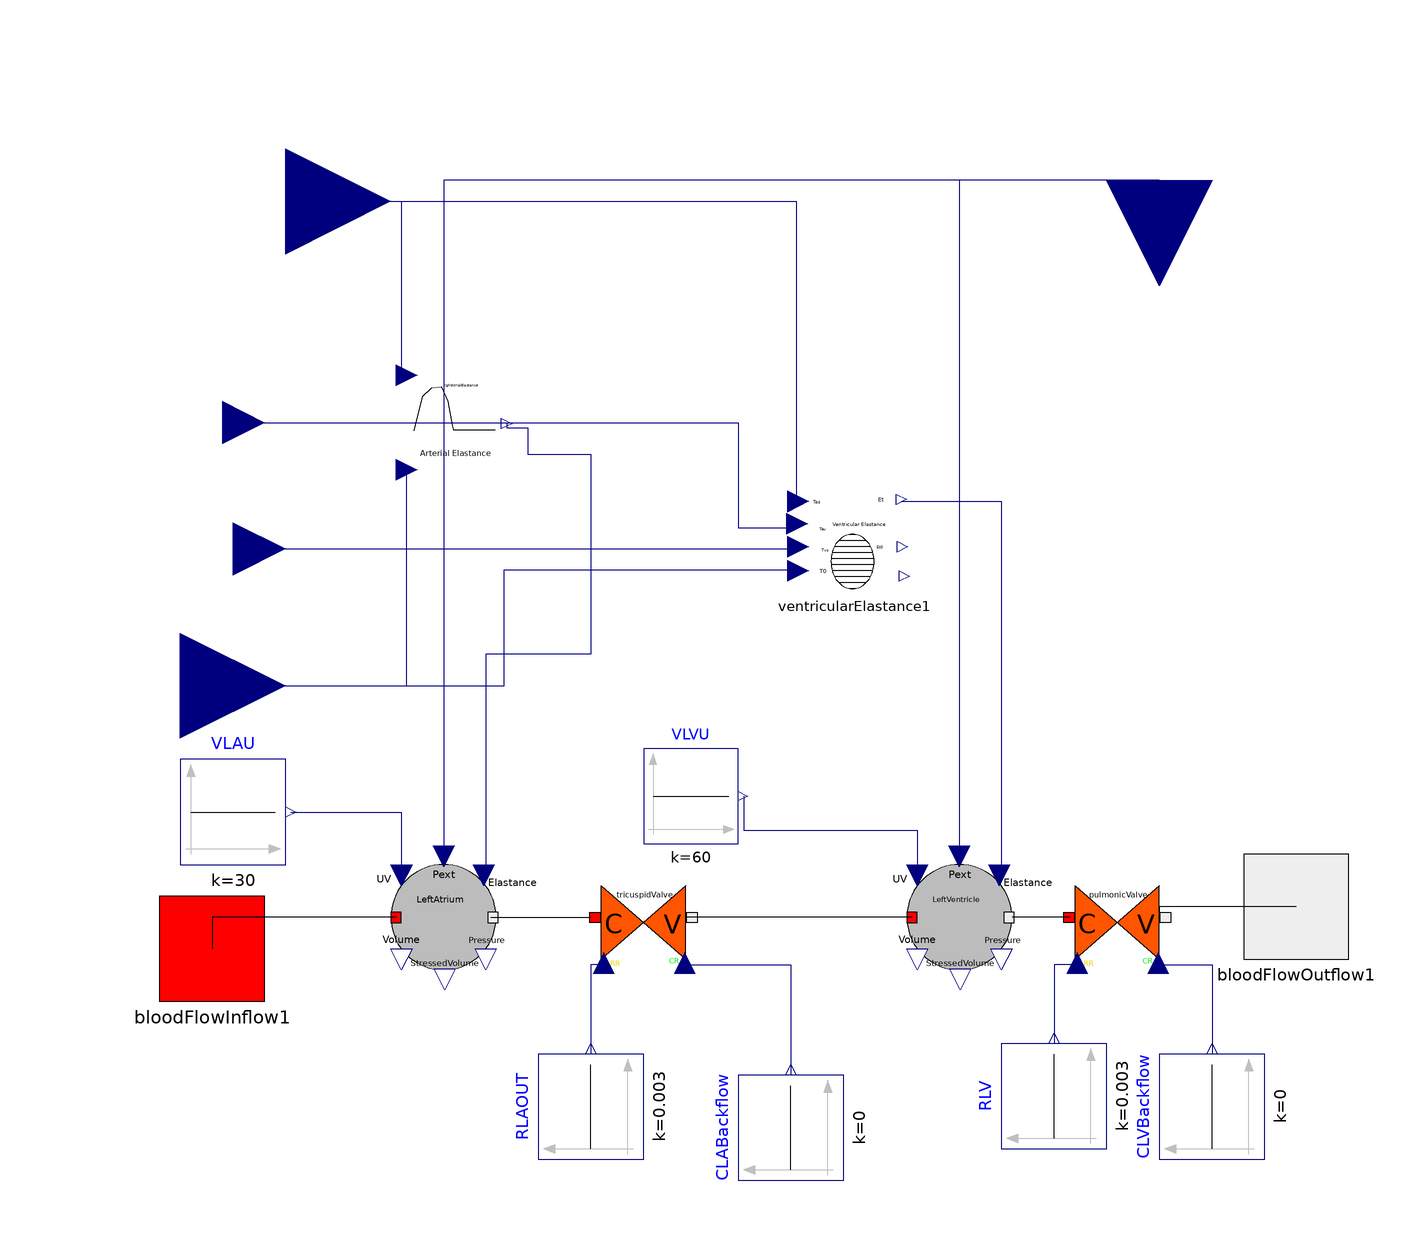

The Modelica model whose source follows is shown above as a component diagram (icons at their Placement, wires along their Line points).

model LeftHeart
    BloodElasticCompartment LeftAtrium(V0 = 89) annotation(Placement(visible = true, transformation(origin = {-50, -44}, extent = {{-10, -10}, {10, 10}}, rotation = 0)));
    BloodElasticCompartment LeftVentricle(V0 = 138) annotation(Placement(visible = true, transformation(origin = {48, -44}, extent = {{-10, -10}, {10, 10}}, rotation = 0)));
    CardiacValve tricuspidValve annotation(Placement(visible = true, transformation(origin = {-12, -44}, extent = {{-10, 10}, {10, -10}}, rotation = 0)));
    Modelica.Blocks.Sources.Constant RLAOUT(k = 0.003) annotation(Placement(visible = true, transformation(origin = {-22, -80}, extent = {{-10, -10}, {10, 10}}, rotation = 90)));
    Modelica.Blocks.Sources.Constant CLABackflow(k = 0) annotation(Placement(visible = true, transformation(origin = {16, -84}, extent = {{-10, -10}, {10, 10}}, rotation = 90)));
    CardiacValve pulmonicValve annotation(Placement(visible = true, transformation(origin = {78, -44}, extent = {{-10, 10}, {10, -10}}, rotation = 0)));
    Modelica.Blocks.Sources.Constant RLV(k = 0.003) annotation(Placement(visible = true, transformation(origin = {66, -78}, extent = {{-10, -10}, {10, 10}}, rotation = 90)));
    Modelica.Blocks.Sources.Constant CLVBackflow(k = 0) annotation(Placement(visible = true, transformation(origin = {96, -80}, extent = {{-10, -10}, {10, 10}}, rotation = 90)));
    Modelica.Blocks.Sources.Constant VLAU(k = 30) annotation(Placement(visible = true, transformation(origin = {-90, -24}, extent = {{-10, -10}, {10, 10}}, rotation = 0)));
    AtrialElastance rightAtrialElastance(EMIN = 0.12, EMAX = 0.28) annotation(Placement(visible = true, transformation(origin = {-48, 50}, extent = {{-10, -10}, {10, 10}}, rotation = 0)));
    Modelica.Blocks.Sources.Constant VLVU(k = 60) annotation(Placement(visible = true, transformation(origin = {-3, -21}, extent = {{-9, -9}, {9, 9}}, rotation = 0)));
    VentricularElastance ventricularElastance1(EMIN = 0.09, EMAX = 4) annotation(Placement(visible = true, transformation(origin = {28, 28}, extent = {{-10, -10}, {10, 10}}, rotation = 0)));
    Modelica.Blocks.Interfaces.RealInput PTH annotation(Placement(visible = true, transformation(origin = {86, 96}, extent = {{-20, -20}, {20, 20}}, rotation = -90), iconTransformation(origin = {70, 80}, extent = {{-20, -20}, {20, 20}}, rotation = -90)));
    Modelica.Blocks.Interfaces.RealInput Tvs annotation(Placement(visible = true, transformation(origin = {-90, 26}, extent = {{-10, -10}, {10, 10}}, rotation = 0), iconTransformation(extent = {{-19, -19}, {19, 19}}, rotation = 0)));
    Modelica.Blocks.Interfaces.RealInput Tav annotation(Placement(visible = true, transformation(origin = {-92, 50}, extent = {{-8, -8}, {8, 8}}, rotation = 0), iconTransformation(origin = {-84, 52}, extent = {{-14, -14}, {14, 14}}, rotation = 0)));
    Modelica.Blocks.Interfaces.RealInput Tas annotation(Placement(visible = true, transformation(origin = {-80, 92}, extent = {{-20, -20}, {20, 20}}, rotation = 0), iconTransformation(origin = {-80, 88}, extent = {{-20, -20}, {20, 20}}, rotation = 0)));
    Modelica.Blocks.Interfaces.RealInput T0 annotation(Placement(visible = true, transformation(origin = {-100, 0}, extent = {{-20, -20}, {20, 20}}, rotation = 0), iconTransformation(origin = {-80, -28}, extent = {{-20, -20}, {20, 20}}, rotation = 0)));
    BloodFlowInflow bloodFlowInflow1 annotation(Placement(visible = true, transformation(origin = {-94, -50}, extent = {{-10, -10}, {10, 10}}, rotation = 0), iconTransformation(origin = {-108, -62}, extent = {{-10, -10}, {10, 10}}, rotation = 0)));
    BloodFlowOutflow bloodFlowOutflow1 annotation(Placement(visible = true, transformation(origin = {112, -42}, extent = {{-10, -10}, {10, 10}}, rotation = 0), iconTransformation(origin = {110, -62}, extent = {{-10, -10}, {10, 10}}, rotation = 0)));
  equation
    connect(T0, ventricularElastance1.T0) annotation(Line(points = {{-100, 0}, {-38.5, 0}, {-38.5, 22}, {17, 22}}, color = {0, 0, 127}));
    connect(T0, rightAtrialElastance.T0) annotation(Line(points = {{-100, 0}, {-57, 0}, {-57, 41}}, color = {0, 0, 127}));
    connect(Tav, ventricularElastance1.Tav) annotation(Line(points = {{-92, 50}, {6, 50}, {6, 30}, {16, 30}}, color = {0, 0, 127}));
    connect(Tvs, ventricularElastance1.Tvs) annotation(Line(points = {{-90, 26}, {17, 26}}, color = {0, 0, 127}));
    connect(PTH, LeftAtrium.ExternalPressure) annotation(Line(points = {{86, 96}, {-50, 96}, {-50, -32}}, color = {0, 0, 127}));
    connect(PTH, LeftVentricle.ExternalPressure) annotation(Line(points = {{86, 96}, {48, 96}, {48, -32}}, color = {0, 0, 127}));
    connect(ventricularElastance1.Et, LeftVentricle.Elastance) annotation(Line(points = {{37, 35}, {56, 35}, {56, -36}}, color = {0, 0, 127}));
    connect(Tas, ventricularElastance1.Tas) annotation(Line(points = {{-80, 92}, {17, 92}, {17, 35}}, color = {0, 0, 127}));
    connect(Tas, rightAtrialElastance.Tas) annotation(Line(points = {{-80, 92}, {-58, 92}, {-58, 58}}, color = {0, 0, 127}));
    connect(VLVU.y, LeftVentricle.UnstressedVolume) annotation(Line(points = {{7, -21}, {7, -27.5}, {40, -27.5}, {40, -36}}, color = {0, 0, 127}));
    connect(rightAtrialElastance.Et, LeftAtrium.Elastance) annotation(Line(points = {{-38, 50}, {-38, 49}, {-34, 49}, {-34, 44}, {-22, 44}, {-22, 6}, {-42, 6}, {-42, -36}}, color = {0, 0, 127}));
    connect(VLAU.y, LeftAtrium.UnstressedVolume) annotation(Line(points = {{-79, -24}, {-58, -24}, {-58, -36}, {-58, -36}, {-58, -36}}, color = {0, 0, 127}));
    connect(tricuspidValve.RR, RLAOUT.y) annotation(Line(points = {{-20, -53}, {-22, -53}, {-22, -70}, {-22, -70}}, color = {0, 0, 127}));
    connect(tricuspidValve.CR, CLABackflow.y) annotation(Line(points = {{-4, -53}, {16, -53}, {16, -74}, {16, -74}}, color = {0, 0, 127}));
    connect(pulmonicValve.CR, CLVBackflow.y) annotation(Line(points = {{86, -53}, {96, -53}, {96, -70}, {96, -70}}, color = {0, 0, 127}));
    connect(pulmonicValve.RR, RLV.y) annotation(Line(points = {{70, -53}, {66, -53}, {66, -68}, {66, -68}, {66, -68}}, color = {0, 0, 127}));
    connect(bloodFlowOutflow1, pulmonicValve.Outflow) annotation(Line(points = {{112, -42}, {86, -42}, {86, -44}, {86, -44}}));
    connect(pulmonicValve.Inflow, LeftVentricle.Outflow) annotation(Line(points = {{69, -44}, {58, -44}, {58, -44}, {58, -44}}));
    connect(LeftVentricle.Inflow, tricuspidValve.Outflow) annotation(Line(points = {{39, -44}, {-4, -44}, {-4, -44}, {-4, -44}}));
    connect(LeftAtrium.Outflow, tricuspidValve.Inflow) annotation(Line(points = {{-41, -44}, {-22, -44}, {-22, -44}, {-22, -44}}));
    connect(LeftAtrium.Inflow, bloodFlowInflow1) annotation(Line(points = {{-59, -44}, {-94, -44}, {-94, -50}}));
    annotation(Diagram(coordinateSystem(extent = {{-100, -100}, {100, 100}}, preserveAspectRatio = true, initialScale = 0.1, grid = {2, 2})), Icon(coordinateSystem(extent = {{-100, -100}, {100, 100}}, preserveAspectRatio = true, initialScale = 0.1, grid = {2, 2}), graphics = {Text(origin = {-46, -26}, lineColor = {0, 255, 0}, extent = {{-12, -10}, {12, 10}}, textString = "T0"), Text(origin = {-45, 13}, lineColor = {85, 170, 255}, extent = {{-11, -13}, {11, 13}}, textString = "Tvs"), Text(origin = {-53, 50}, lineColor = {255, 85, 0}, extent = {{-9, -10}, {9, 10}}, textString = "Tav"), Text(origin = {88, 59}, extent = {{-10, 13}, {10, -13}}, textString = "PTH"), Text(origin = {-39, 88}, lineColor = {0, 0, 127}, extent = {{-9, 10}, {13, -16}}, textString = "Tas"), Polygon(origin = {34.98, -24.02}, rotation = -90, lineColor = {255, 0, 0}, fillColor = {226, 8, 179}, fillPattern = FillPattern.HorizontalCylinder, lineThickness = 2, points = {{-52.9786, -55.9821}, {-64.9786, 4.01794}, {-26.9786, 72.0179}, {45.0214, 48.0179}, {65.0214, -5.98206}, {37.0214, -71.9821}, {-52.9786, -55.9821}, {-52.9786, -55.9821}}), Text(origin = {35, -21}, extent = {{33, -63}, {-33, 63}}, textString = "LeftHeart")}));
  end LeftHeart;